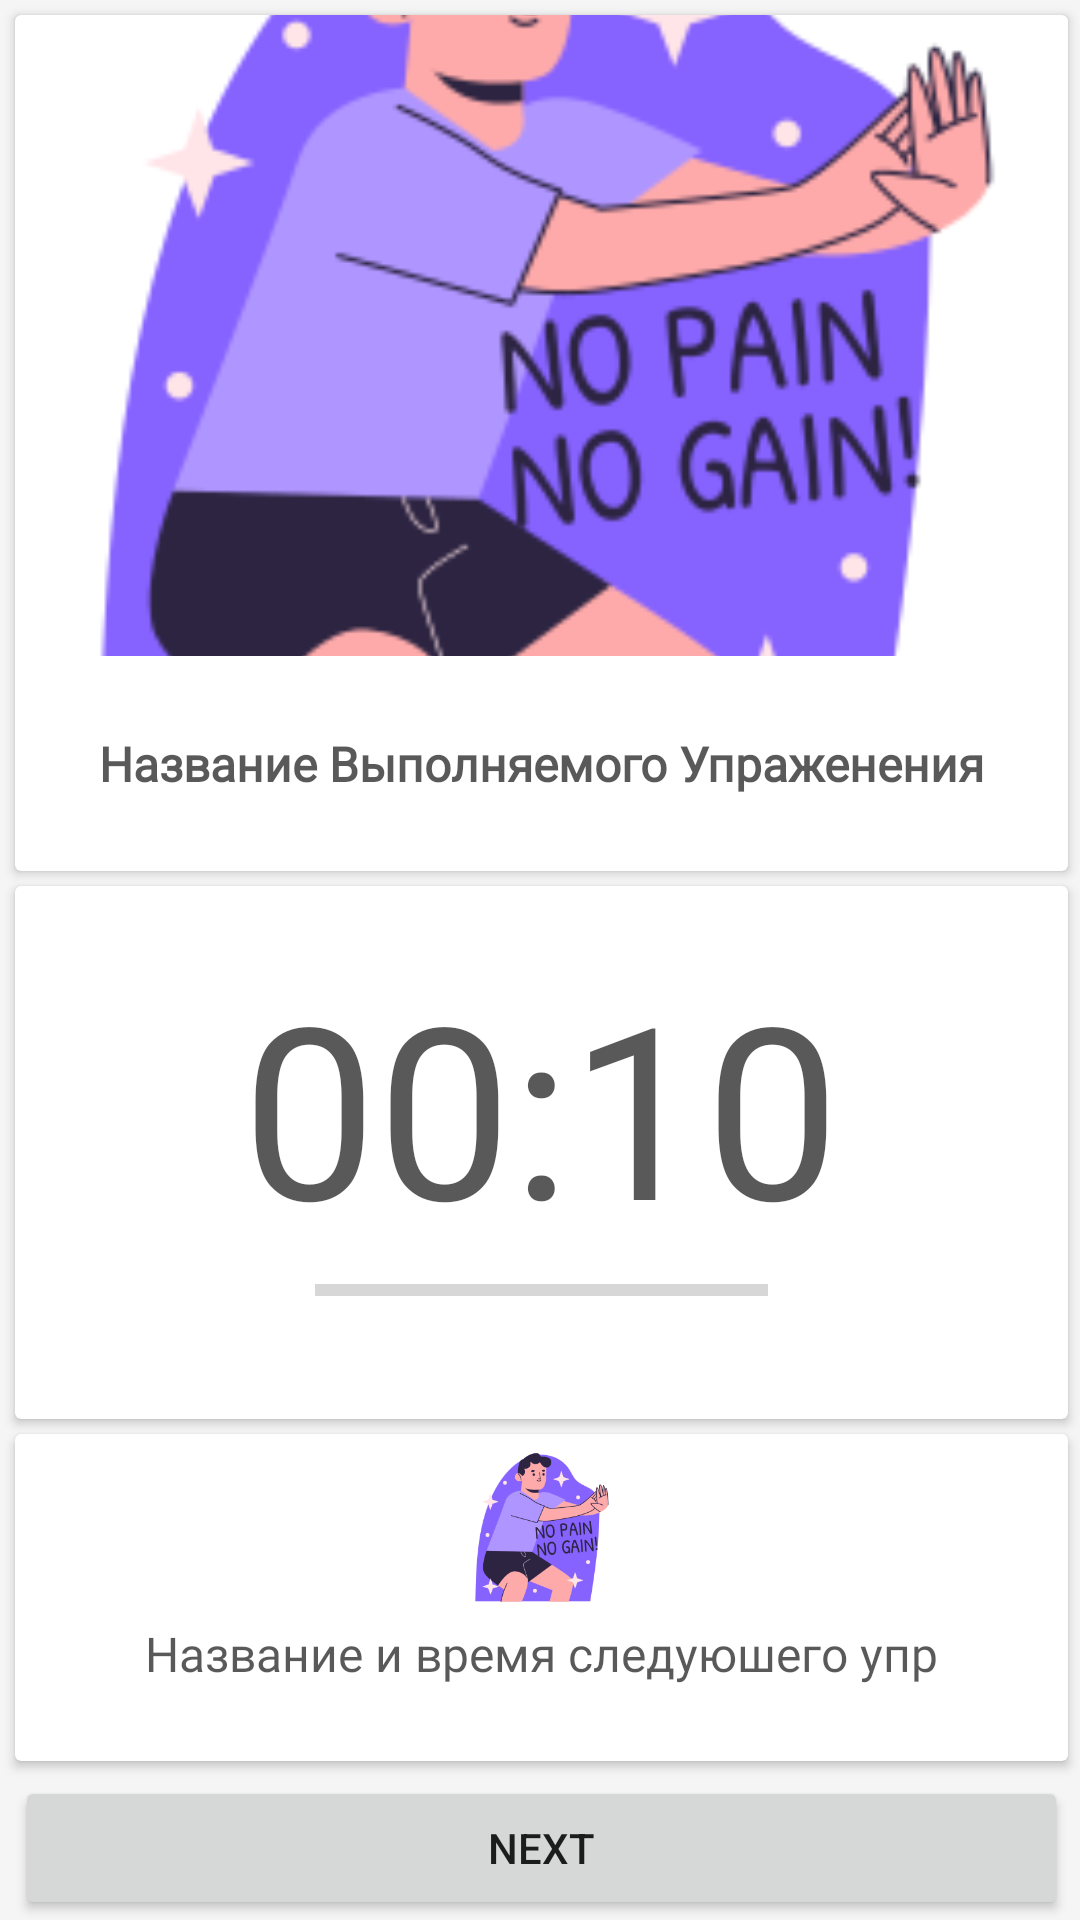

Android layout source for this screen:
<!-- AndroidManifest.xml: application theme Theme.MyFit -->
<!-- res/layout/fragment_four_start_exercise.xml -->
<?xml version="1.0" encoding="utf-8"?>
<androidx.constraintlayout.widget.ConstraintLayout xmlns:android="http://schemas.android.com/apk/res/android"
    xmlns:app="http://schemas.android.com/apk/res-auto"
    xmlns:tools="http://schemas.android.com/tools"
    android:layout_width="match_parent"
    android:layout_height="match_parent"
    android:background="@color/material_background_RCV_">

    <androidx.cardview.widget.CardView
        android:id="@+id/CardViewTop"
        android:layout_width="0dp"
        android:layout_height="0dp"
        android:layout_marginTop="5dp"
        android:layout_marginBottom="5dp"
        app:layout_constraintBottom_toTopOf="@+id/CardViewCentral"
        app:layout_constraintEnd_toEndOf="@+id/CardViewCentral"
        app:layout_constraintStart_toStartOf="@+id/CardViewCentral"
        app:layout_constraintTop_toTopOf="parent">

        <androidx.constraintlayout.widget.ConstraintLayout
            android:layout_width="match_parent"
            android:layout_height="match_parent">

            <ImageView
                android:id="@+id/fFourTopImageGif"
                android:layout_width="0dp"
                android:layout_height="0dp"
                android:layout_marginBottom="25dp"
                android:scaleType="centerCrop"
                app:layout_constraintBottom_toTopOf="@+id/fFourTopTextNameExercises"
                app:layout_constraintEnd_toEndOf="parent"
                app:layout_constraintStart_toStartOf="parent"
                app:layout_constraintTop_toTopOf="parent"
                android:src="@drawable/workout" />

            <TextView
                android:id="@+id/fFourTopTextNameExercises"
                android:layout_width="wrap_content"
                android:layout_height="wrap_content"
                android:layout_marginBottom="25dp"
                android:fontFamily="@font/montserrat_alternates_light"
                android:text="Название Выполняемого Упраженения"
                android:textColor="@color/material_text_color_black"
                android:textSize="16sp"
                android:textStyle="bold"
                app:layout_constraintBottom_toBottomOf="parent"
                app:layout_constraintEnd_toEndOf="parent"
                app:layout_constraintStart_toStartOf="@+id/fFourTopImageGif" />
        </androidx.constraintlayout.widget.ConstraintLayout>

    </androidx.cardview.widget.CardView>

    <androidx.cardview.widget.CardView
        android:id="@+id/CardViewCentral"
        android:layout_width="0dp"
        android:layout_height="wrap_content"
        android:layout_marginStart="5dp"
        android:layout_marginEnd="4dp"
        app:layout_constraintBottom_toTopOf="@+id/guideline2"
        app:layout_constraintEnd_toEndOf="parent"
        app:layout_constraintStart_toStartOf="parent"
        app:layout_constraintTop_toTopOf="@+id/guideline2">

        <LinearLayout
            android:layout_width="match_parent"
            android:layout_height="match_parent"
            android:gravity="center"
            android:orientation="vertical">

            <TextView
                android:id="@+id/fFourCentralTime"
                android:layout_width="wrap_content"
                android:layout_height="wrap_content"
                android:layout_marginTop="20dp"
                android:fontFamily="@font/montserrat_alternates_light"
                android:text="00:10"
                android:textColor="@color/material_text_color_black"
                android:textSize="80sp" />

            <ProgressBar
                android:id="@+id/fFourCentralPBar"
                style="?android:attr/progressBarStyleHorizontal"
                android:layout_width="match_parent"
                android:layout_height="wrap_content"
                android:layout_marginStart="100dp"
                android:layout_marginEnd="100dp"
                android:layout_marginBottom="20dp"
                android:paddingBottom="15dp"
                android:progressTint="@color/material_progress_bar_" />

        </LinearLayout>
    </androidx.cardview.widget.CardView>

    <androidx.cardview.widget.CardView
        android:id="@+id/CardViewBottom"
        android:layout_width="0dp"
        android:layout_height="0dp"
        android:layout_marginTop="5dp"
        android:layout_marginBottom="5dp"
        android:foregroundGravity="center"
        app:layout_constraintBottom_toTopOf="@+id/fFourButton"
        app:layout_constraintEnd_toEndOf="@+id/CardViewCentral"
        app:layout_constraintStart_toStartOf="@+id/CardViewCentral"
        app:layout_constraintTop_toBottomOf="@+id/CardViewCentral">

        <androidx.constraintlayout.widget.ConstraintLayout
            android:layout_width="match_parent"
            android:layout_height="match_parent">

            <ImageView
                android:id="@+id/fFourBottomImageGif"
                android:layout_width="0dp"
                android:layout_height="0dp"
                android:layout_marginTop="5dp"
                android:layout_marginBottom="5dp"
                android:contentDescription="TODO"
                android:scaleType="fitCenter"
                android:src="@drawable/workout"
                app:layout_constraintBottom_toTopOf="@+id/fFourBottomTextNameAndTimeNextExercises"
                app:layout_constraintEnd_toEndOf="parent"
                app:layout_constraintStart_toStartOf="parent"
                app:layout_constraintTop_toTopOf="parent" />

            <TextView
                android:id="@+id/fFourBottomTextNameAndTimeNextExercises"
                android:layout_width="wrap_content"
                android:layout_height="wrap_content"
                android:layout_marginBottom="25dp"
                android:fontFamily="@font/montserrat_alternates_light"
                android:text="Название и время следуюшего упр"
                android:textColor="@color/material_text_color_black"
                android:textSize="16sp"
                android:textStyle="normal"
                app:layout_constraintBottom_toBottomOf="parent"
                app:layout_constraintEnd_toEndOf="parent"
                app:layout_constraintStart_toStartOf="parent" />
        </androidx.constraintlayout.widget.ConstraintLayout>
    </androidx.cardview.widget.CardView>

    <Button
        android:id="@+id/fFourButton"
        android:layout_width="0dp"
        android:layout_height="wrap_content"
        android:text="@string/next_exercise"
        app:layout_constraintBottom_toBottomOf="parent"
        app:layout_constraintEnd_toEndOf="@+id/CardViewCentral"
        app:layout_constraintStart_toStartOf="@+id/CardViewCentral" />

    <androidx.constraintlayout.widget.Guideline
        android:id="@+id/guideline2"
        android:layout_width="wrap_content"
        android:layout_height="wrap_content"
        android:orientation="horizontal"
        app:layout_constraintGuide_percent="0.6" />

</androidx.constraintlayout.widget.ConstraintLayout>
<!-- resources referenced by this layout -->
<resources>
  <color name="material_background_RCV_">#F5F5F6</color>
  <color name="material_progress_bar_">#707070</color>
  <color name="material_text_color_black">#A6000000</color>
  <!-- drawable workout: png bitmap (drawable, 28742 bytes) -->
  <string name="next_exercise">Next</string>
  <style name="Theme.MyFit" parent="Theme.MaterialComponents.DayNight.DarkActionBar">
          <item name="colorPrimary">@color/material_dark_green</item>
          <item name="colorOnPrimary">@color/material_text_color_black</item>
          <item name="android:windowFullscreen">false</item>
          <item name="android:statusBarColor">@color/material_dark_green</item>
          <item name="colorSecondary">@color/material_dark_green</item>
      </style>
  <color name="material_dark_green">#97b498</color>
</resources>
